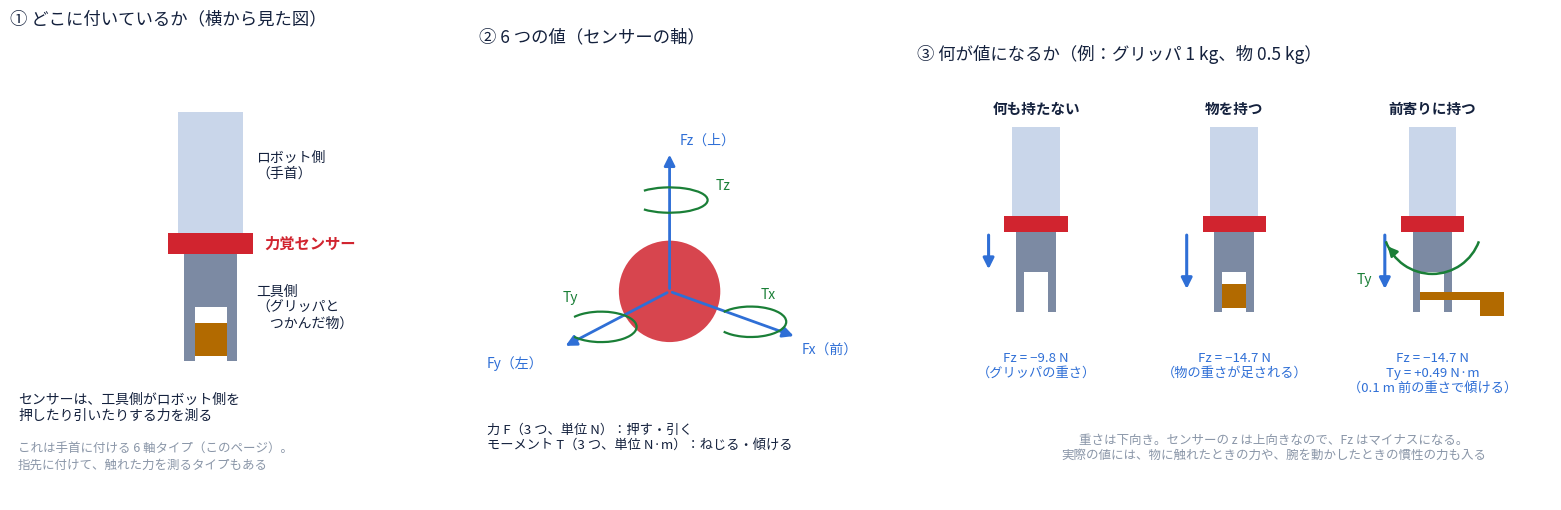

This chart was generated by the following Python code: (Note: this script raises an exception after producing the figure.)
"""Force-torque concept figure 1: where the sensor sits and what it measures (draft, Japanese/English)."""
import sys

import matplotlib
matplotlib.use("Agg")
import matplotlib.pyplot as plt
import numpy as np
from matplotlib.patches import Arc, FancyArrowPatch, FancyBboxPatch, Rectangle

plt.rcParams["font.family"] = ["Hiragino Sans", "sans-serif"]
LANG = sys.argv[2] if len(sys.argv) > 2 else "ja"


def L(ja, en):
    return ja if LANG == "ja" else en

INK, MUTED, ROBOT, SENSOR, TOOL, FORCE, TORQUE = "#14213d", "#8a96a8", "#c9d6ea", "#d1242f", "#7c8aa3", "#2f6fd6", "#1a7f37"


def arrow(ax, a, b, color=INK, lw=2, scale=16, style="-|>"):
    ax.add_patch(FancyArrowPatch(a, b, arrowstyle=style, mutation_scale=scale, color=color, lw=lw))


def wrist(ax, x0=0.0, top=1.0, obj=None, obj_dx=0.0, contact=False):
    """A wrist seen from the side: the robot link above, the sensor disk, the gripper below."""
    ax.add_patch(Rectangle((x0 - 0.12, top), 0.24, 0.45, fc=ROBOT, ec="none"))           # robot link
    ax.add_patch(Rectangle((x0 - 0.16, top - 0.08), 0.32, 0.08, fc=SENSOR, ec="none"))    # sensor
    ax.add_patch(Rectangle((x0 - 0.1, top - 0.28), 0.2, 0.2, fc=TOOL, ec="none"))         # gripper body
    for dx in (-0.08, 0.08):
        ax.add_patch(Rectangle((x0 + dx - 0.02, top - 0.48), 0.04, 0.2, fc=TOOL, ec="none"))  # fingers
    if obj is not None and obj_dx == 0:
        ax.add_patch(Rectangle((x0 - 0.06, top - 0.46), 0.12, 0.12, fc=obj, ec="none"))  # held between the fingers
    elif obj is not None:
        ax.add_patch(Rectangle((x0 - 0.06, top - 0.42), obj_dx + 0.06, 0.04, fc=obj, ec="none"))  # a bar held forward
        ax.add_patch(Rectangle((x0 + obj_dx - 0.06, top - 0.5), 0.12, 0.12, fc=obj, ec="none"))
    if contact:
        ax.plot([x0 - 0.4, x0 + 0.4], [top - 0.49, top - 0.49], color=INK, lw=2)
        for k in np.linspace(x0 - 0.38, x0 + 0.38, 9):
            ax.plot([k, k - 0.04], [top - 0.49, top - 0.55], color=INK, lw=0.8)


fig, axes = plt.subplots(1, 3, figsize=(16, 5.2), gridspec_kw={"width_ratios": [1, 0.9, 1.5]})
for ax in axes:
    ax.set_aspect("equal")
    ax.axis("off")

# 1. where it is
ax = axes[0]
ax.set_xlim(-0.75, 0.75)
ax.set_ylim(0.0, 1.75)
ax.set_title(L("① どこに付いているか（横から見た図）", "① Where it sits (side view)"), fontsize=12.5, color=INK, loc="left")
wrist(ax, obj="#b26a00")
ax.text(0.17, 1.25, L("ロボット側\n（手首）", "Robot side\n(wrist)"), fontsize=10, color=INK, va="center")
ax.text(0.2, 0.96, L("力覚センサー", "Force-torque\nsensor"), fontsize=11 if LANG == "ja" else 10, color=SENSOR, fontweight="bold", va="center")
ax.text(0.17, 0.72, L("工具側\n（グリッパと\n　つかんだ物）", "Tool side\n(gripper and\nheld object)"), fontsize=10, color=INK, va="center")
ax.annotate("", xy=(0.15, 0.97), xytext=(0.19, 0.97))
ax.text(-0.72, 0.3, L("センサーは、工具側がロボット側を\n押したり引いたりする力を測る",
          "The sensor measures how the tool side\npushes and pulls on the robot side"),
        fontsize=10, color=INK)
ax.text(-0.72, 0.12, L("これは手首に付ける 6 軸タイプ（このページ）。\n指先に付けて、触れた力を測るタイプもある",
          "This page: the 6-axis wrist type.\nFingertip sensors that measure touch are a different kind"),
        fontsize=9, color=MUTED)

# 2. the six axes
ax = axes[1]
ax.set_xlim(-0.75, 0.75)
ax.set_ylim(-0.75, 0.95)
ax.set_title(L("② 6 つの値（センサーの軸）", "② Six values (sensor axes)"), fontsize=12.5, color=INK, loc="left")
ax.add_patch(plt.Circle((0, 0), 0.2, fc=SENSOR, ec="none", alpha=0.85))
arrow(ax, (0, 0), (0.5, -0.18), FORCE)
arrow(ax, (0, 0), (-0.42, -0.22), FORCE)
arrow(ax, (0, 0), (0, 0.55), FORCE)
ax.text(0.52, -0.25, L("Fx（前）", "Fx (forward)"), fontsize=10, color=FORCE)
ax.text(-0.72, -0.3, L("Fy（左）", "Fy (left)"), fontsize=10, color=FORCE)
ax.text(0.04, 0.58, L("Fz（上）", "Fz (up)"), fontsize=10, color=FORCE)
for (cx, cy, w, h, label, pos) in ((0.32, -0.12, 0.28, 0.12, "Tx", (0.36, -0.03)),
                                    (-0.27, -0.14, 0.28, 0.12, "Ty", (-0.42, -0.04)),
                                    (0, 0.36, 0.3, 0.1, "Tz", (0.18, 0.4))):
    ax.add_patch(Arc((cx, cy), w, h, theta1=200, theta2=520, color=TORQUE, lw=1.6))
    ax.text(*pos, label, fontsize=10, color=TORQUE)
ax.text(-0.72, -0.62, L("力 F（3 つ、単位 N）：押す・引く\nモーメント T（3 つ、単位 N·m）：ねじる・傾ける",
          "Force F (3 values, N): push, pull\nMoment T (3 values, N·m): twist, tilt"),
        fontsize=9.5, color=INK)

# 3. what goes into it: three scenes
ax = axes[2]
ax.set_xlim(-0.6, 2.6)
ax.set_ylim(-0.25, 1.75)
ax.set_title(L("③ 何が値になるか（例：グリッパ 1 kg、物 0.5 kg）", "③ What goes into the value (gripper 1 kg, object 0.5 kg)"), fontsize=12.5, color=INK, loc="left")
scenes = [
    (0.0, None, 0.0, False, L("何も持たない", "Holding nothing"), L("Fz = −9.8 N\n（グリッパの重さ）", "Fz = −9.8 N\n(gripper weight)")),
    (1.0, "#b26a00", 0.0, False, L("物を持つ", "Holding an object"), L("Fz = −14.7 N\n（物の重さが足される）", "Fz = −14.7 N\n(object weight added)")),
    (2.0, "#b26a00", 0.1, False, L("前寄りに持つ", "Holding it forward"), L("Fz = −14.7 N\nTy = +0.49 N·m\n（0.1 m 前の重さで傾ける）", "Fz = −14.7 N\nTy = +0.49 N·m\n(weight 0.1 m forward tilts it)")),
]
for x0, obj, dx, contact, title, value in scenes:
    wrist(ax, x0=x0, obj=obj, obj_dx=dx * 3.0, contact=contact)
    ax.text(x0, 1.52, title, fontsize=10.5, color=INK, ha="center", fontweight="bold")
    ax.text(x0, 0.32, value, fontsize=9.5, color=FORCE, ha="center", va="top")
    arrow(ax, (x0 - 0.24, 0.92), (x0 - 0.24, 0.72 if obj is None else 0.62), FORCE, lw=2.2)
ax.add_patch(Arc((2.0, 0.96), 0.5, 0.5, theta1=200, theta2=340, color=TORQUE, lw=1.8))
# y points into the page (x forward to the right, z up), so a positive Ty turns clockwise here:
# the weight in front tips the tool forward.
arrow(ax, (1.8, 0.82), (1.765, 0.86), TORQUE, lw=1.8, scale=14)
ax.text(1.62, 0.66, "Ty", fontsize=10, color=TORQUE)
ax.text(1.2, -0.22, L("重さは下向き。センサーの z は上向きなので、Fz はマイナスになる。\n"
                      "実際の値には、物に触れたときの力や、腕を動かしたときの慣性の力も入る",
                      "Weight points down and the sensor z points up, so Fz is negative.\n"
                      "Real values also include contact forces and inertial forces when the arm moves"),
        fontsize=9, color=MUTED, ha="center")

fig.subplots_adjust(left=0.02, right=0.99, top=0.92, bottom=0.02, wspace=0.12)
fig.savefig(sys.argv[1], dpi=110)
print("wrote", sys.argv[1])
